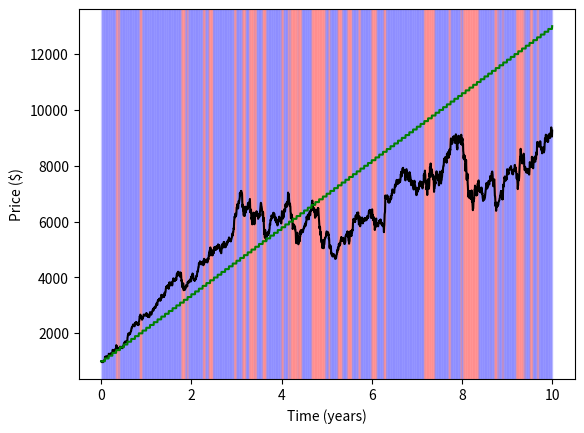

Write Python code to recreate this figure.
"""
Check Joplin notes for all of the math behind this, including Itô's Lemma usage.
"""
import numpy as np
import matplotlib.pyplot as plt

def main():
    # prices = simulate_gbm_path(100, 0.1, 0.1, T)
    # plot_trajectory(prices, T)
    S0 = 1000
    T = 10
    num_sims = 1000
    regimes = {
        "bull": {"mu": 0.12, "sigma": 0.14},
        "bear": {"mu": -0.10, "sigma": 0.28},
    }
    transition_matrix = {
        "bull": {"bull": 0.98, "bear": 0.02},
        "bear": {"bull": 0.05, "bear": 0.95},
    }

    inv = Investment(S0, regimes, transition_matrix)

    prices, money_invested, regime_history = inv.simulate_gbm_path(T, 100)
    plot_trajectory(prices, T, money_invested, regime_history)
    plt.show()


    # all_prices, investments = inv.run_gbm_monte_carlo(S0, mu, sigma, T, num_sims, monthly_addition=100)
    # fig, ax = plt.subplots()
    # for i in range(min(all_prices.shape[0], 100)):
    #     fig = plot_trajectory(all_prices[i], T, fig=fig, alpha=0.1, color='k')
    # fig = plot_trajectory(investments, T, fig, alpha=1, color='orange')

    # final_values = all_prices[:, -1]
    # print(f"Mean final value: ${np.mean(final_values):.2f}")
    # print(f"Median final value: ${np.median(final_values):.2f}")
    # print(f"5th percentile: ${np.percentile(final_values, 5):.2f}")
    # print(f"95th percentile: ${np.percentile(final_values, 95):.2f}")
    # print(f"Probability of losing money: {np.mean(final_values < investments[-1])*100:.2f}%")
    plt.show()

def gbm_step(S_t, mu, sigma, dt):
    """Simulate one Geometric Brownian Motion step"""
    Z = np.random.normal(0, 1)
    S_next = S_t * np.exp(
        (mu - 0.5 * sigma**2) * dt 
        + sigma * np.sqrt(dt) * Z
        )
    return S_next

def plot_trajectory(path, T, money_invested=None, regime_history=None, fig=None, alpha=1, color='k'):
    """
    Plot one GBM price path over time.
    Parameters:
    - path (np.ndarray) Simulated price path
    - T (float): Time horizon of path in years
    """
    if fig is None:
        fig, ax = plt.subplots()
    else:
        ax = fig.get_axes()[0]

    t = np.linspace(0, T, path.shape[0])
    if regime_history is not None:
        for i in range(len(regime_history) - 1):
            if regime_history[i] == "bull":
                ax.axvspan(t[i], t[i+1], color="blue", alpha=0.05)
            else:
                ax.axvspan(t[i], t[i+1], color="red", alpha=0.05)
        ax.plot(t, path, color=color)
    else:
        ax.plot(t, path, alpha=alpha, color=color)

    if money_invested is not None:
        ax.plot(t, money_invested, color='g')
    ax.set_ylabel("Price ($)")
    ax.set_xlabel("Time (years)")
    return fig


class Investment:
    def __init__(self, S0, regimes, transition_matrix, initial_regime="bull"):
        """
        Parameters:
        - S0 (float): Initial stock price or investment value
        - regimes (dict): contains mu and sigma for each regime (bull/bear)
        - transition_matrix (dict): Markov transition probabilities
        - initial_regime (str): starting market regime
        """
        self.S0 = S0
        self.regimes = regimes
        self.transition_matrix = transition_matrix
        self.initial_regime = initial_regime


    def sample_next_regime(self, current_regime):
        """Sample the next regime using Markov transition probabilities."""

        possible_regimes = list(self.transition_matrix[current_regime].keys())
        probabilities = list(self.transition_matrix[current_regime].values())
        return np.random.choice(possible_regimes, p=probabilities)

    def simulate_gbm_path(self, T, monthly_addition=0):
        """
        Simulate one GBM price path using gbm_step.
        Parameters:
        - T (float): Time horizon in years
        - monthly_addition (float): How much extra money you invest into it every month
        Returns:
        - prices (np.ndarray) Simulated price path
        """
        n_steps = T * 252  # set the timestep to be one trading day
        dt = T / n_steps

        prices = np.zeros(n_steps + 1)
        money_invested = np.zeros(n_steps + 1)  # to keep track of how much we are inputting

        prices[0] = self.S0
        money_invested[0] = self.S0

        # regime_history[0] describes the regime going from t=0 -> t=1
        regime_history = np.empty(n_steps + 1, dtype=object)
        current_regime = self.initial_regime
        regime_history[0] = current_regime

        for i in range(n_steps):
            regime_params = self.regimes[current_regime]  # get the (mu, sigma) pair for this regume
            # in here we will eventually change mu and sigma with shocks
            prices[i + 1] = gbm_step(prices[i], regime_params["mu"], regime_params["sigma"], dt)
            money_invested[i + 1] = money_invested[i]

            # there are 21 trading days in a month
            if (i+1) % 21 == 0:
                prices[i + 1] += monthly_addition
                money_invested[i + 1] += monthly_addition

            # update regime for next timestep (if we are at the end it doesn't matter, the value is meaningless)
            current_regime = self.sample_next_regime(current_regime)
            regime_history[i + 1] = current_regime

        return prices, money_invested, regime_history

    def run_gbm_monte_carlo(self, T, n_sims, monthly_addition=0):
        """Run MC on GBM simulations"""
        n_steps = T * 252  # set the timestep to be one day
        paths = np.zeros((n_sims, n_steps + 1))

        for i in range(n_sims):
            paths[i], investments = self.simulate_gbm_path(T, monthly_addition=monthly_addition)

        return paths, investments
    

if __name__ == "__main__":
    main()
